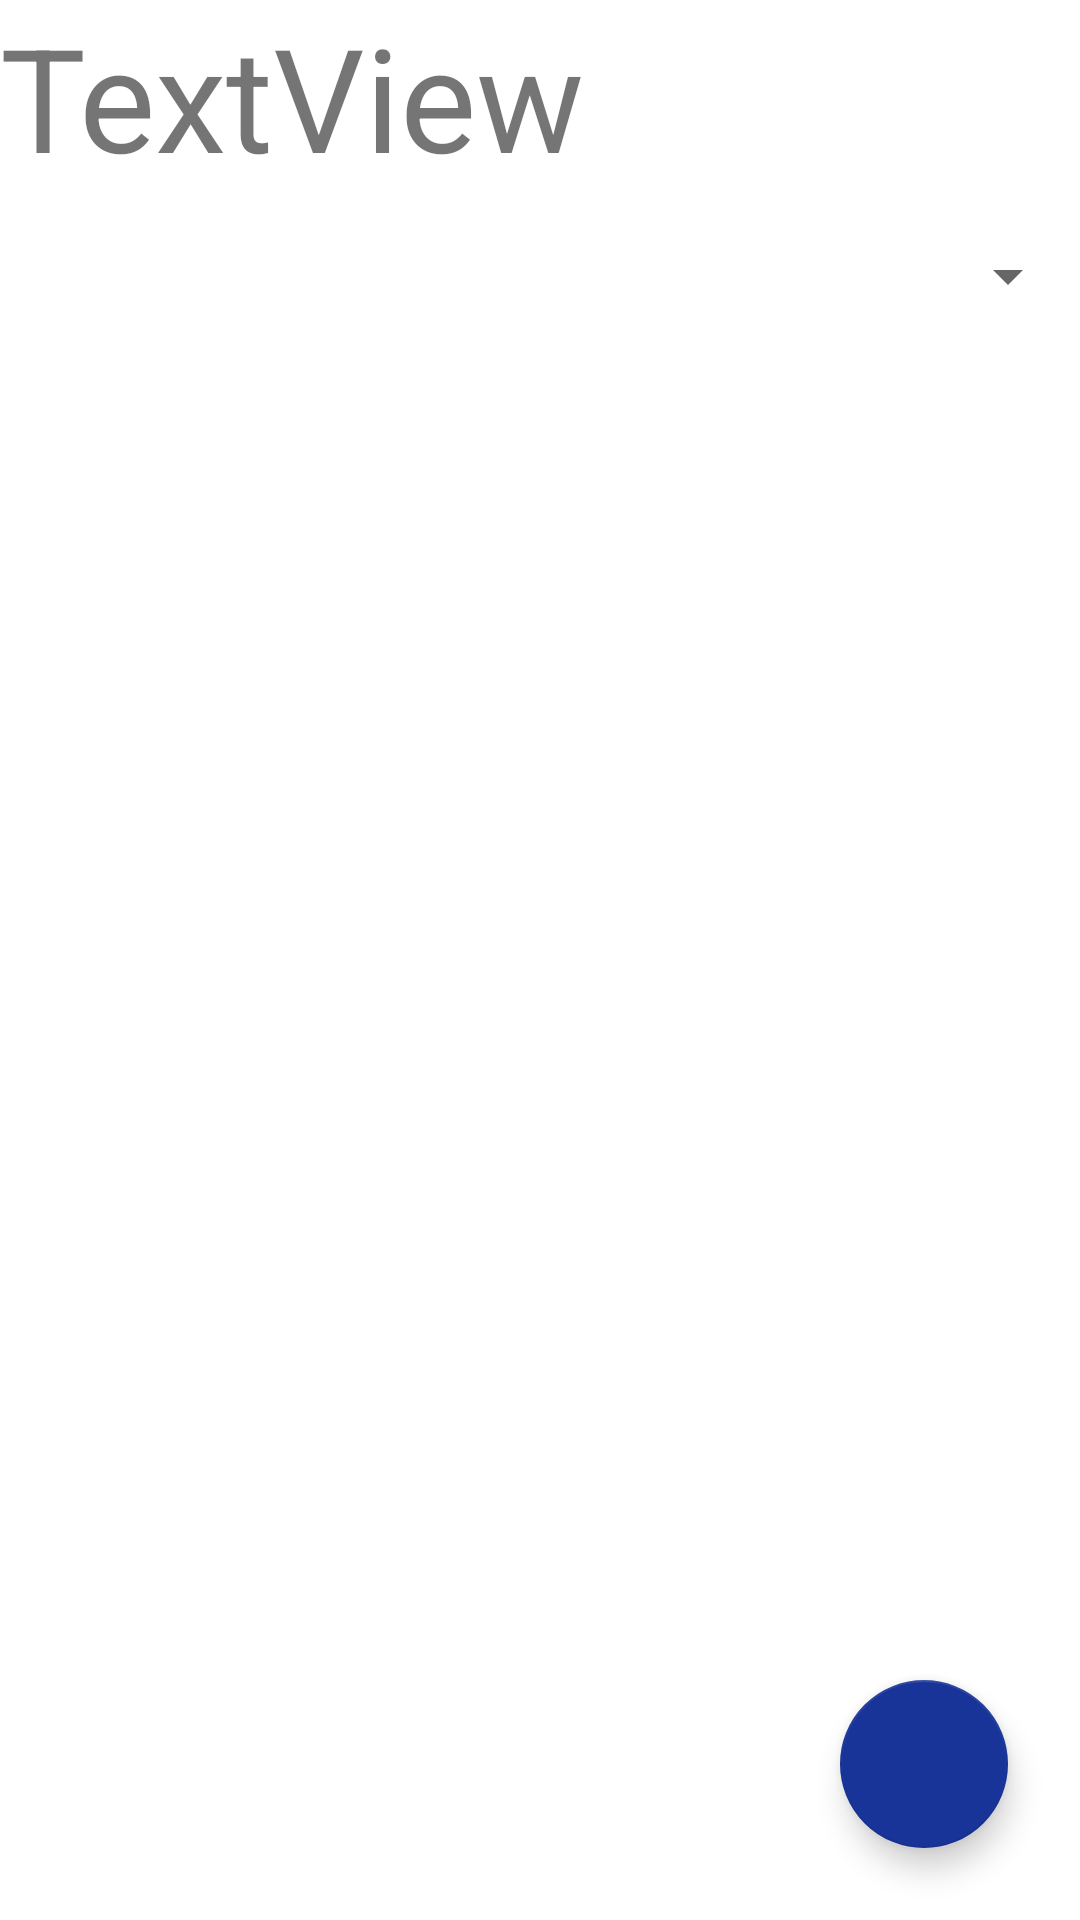

The Android layout XML behind this screen, and the referenced resources:
<!-- AndroidManifest.xml: application theme Theme.TheSchedule_FinalProject -->
<!-- res/layout/activity_tasks_view.xml -->
<?xml version="1.0" encoding="utf-8"?>
<androidx.constraintlayout.widget.ConstraintLayout xmlns:android="http://schemas.android.com/apk/res/android"
    xmlns:app="http://schemas.android.com/apk/res-auto"
    xmlns:tools="http://schemas.android.com/tools"
    android:layout_width="match_parent"
    android:layout_height="match_parent"
    tools:context=".TasksView">

    <TextView
        android:layout_width="wrap_content"
        android:layout_height="wrap_content"
        android:layout_marginStart="2dp"
        android:layout_marginTop="2dp"
        android:text="TextView"
        android:textSize="48sp" />

    <Spinner
        android:layout_width="match_parent"
        android:layout_height="wrap_content"
        android:layout_marginTop="80dp"
        app:layout_constraintTop_toTopOf="parent" />

    <androidx.recyclerview.widget.RecyclerView
        android:id="@+id/viewTasks_rv"
        android:layout_width="match_parent"
        android:layout_height="match_parent"
        android:layout_marginTop="120dp"
        app:layout_constraintTop_toTopOf="parent" />

    <com.google.android.material.floatingactionbutton.FloatingActionButton
        android:layout_width="wrap_content"
        android:layout_height="wrap_content"
        android:layout_marginEnd="24dp"
        android:layout_marginBottom="24dp"
        android:clickable="true"
        android:onClick="addTask"
        app:backgroundTint="@color/primary_navy"
        app:layout_constraintBottom_toBottomOf="parent"
        app:layout_constraintEnd_toEndOf="parent"
        app:srcCompat="@drawable/baseline_add"
        app:tint="@color/white" />

</androidx.constraintlayout.widget.ConstraintLayout>
<!-- resources referenced by this layout -->
<resources>
  <color name="primary_navy">#193498</color>
  <color name="white">#FFFFFFFF</color>
  <style name="Theme.TheSchedule_FinalProject" parent="Theme.MaterialComponents.DayNight.DarkActionBar">
          
          <item name="colorPrimary">@color/primary_navy</item>
          <item name="colorPrimaryVariant">@color/primary_darkBlue</item>
          <item name="colorOnPrimary">@color/white</item>
          
          <item name="colorSecondary">@color/primary_lightBlue</item>
          <item name="colorSecondaryVariant">@color/primary_teal</item>
          <item name="colorOnSecondary">@color/black</item>
          
          <item name="android:statusBarColor">@color/primary_navy</item>
          <item name="android:navigationBarColor">@color/primary_navy</item>
          
      </style>
  <color name="primary_darkBlue">#113CFC</color>
  <color name="primary_lightBlue">#1597E5</color>
  <color name="primary_teal">#69DADB</color>
  <color name="black">#FF000000</color>
</resources>
